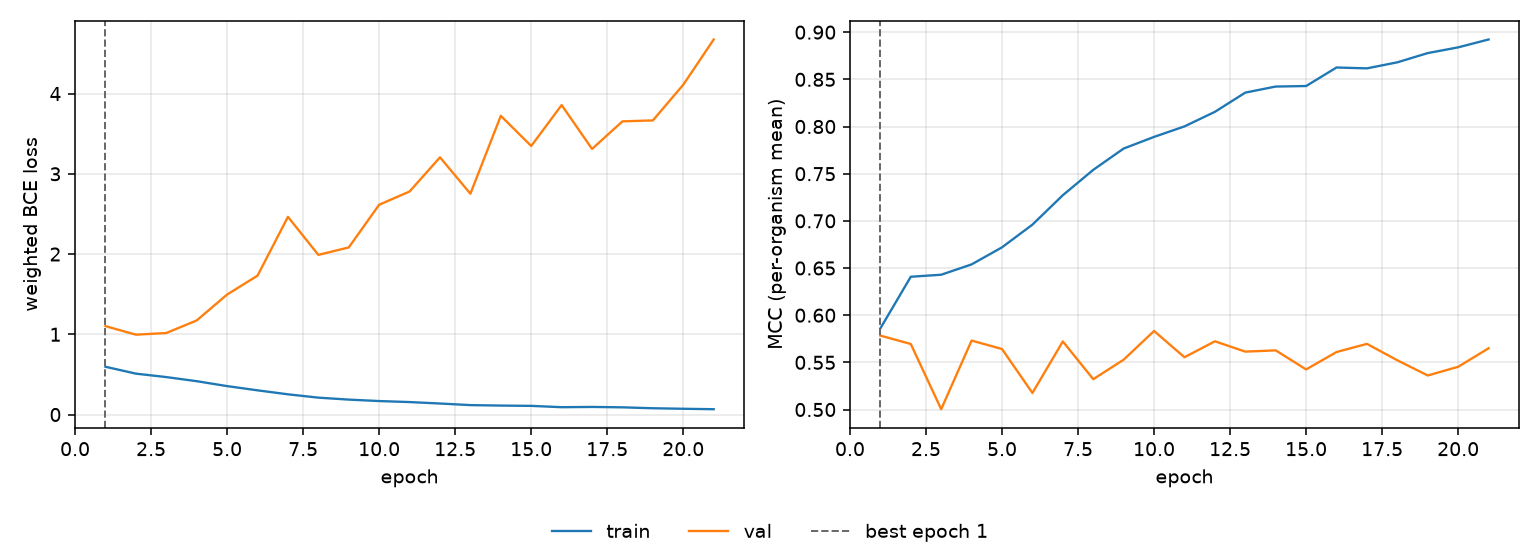

The file beside this chart, header and first rows:
epoch, tr_loss, vl_loss, tr_mcc, vl_mcc, is_best
1, 0.5954, 1.101, 0.586, 0.5784, True
2, 0.5098, 0.9952, 0.6408, 0.5695, False
3, 0.4668, 1.016, 0.6429, 0.5003, False
4, 0.4156, 1.173, 0.6538, 0.5731, False
5, 0.3543, 1.495, 0.6719, 0.5641, False
6, 0.3017, 1.731, 0.696, 0.5176, False
7, 0.2522, 2.464, 0.7272, 0.5722, False
8, 0.2105, 1.99, 0.7541, 0.5322, False
9, 0.1861, 2.082, 0.7767, 0.5528, False
10, 0.1682, 2.615, 0.789, 0.5833, False
11, 0.1555, 2.779, 0.8001, 0.5554, False
12, 0.1374, 3.205, 0.8155, 0.5723, False
13, 0.1176, 2.752, 0.8359, 0.5614, False
14, 0.1118, 3.722, 0.8424, 0.5627, False
15, 0.1081, 3.347, 0.8429, 0.5425, False
16, 0.09154, 3.857, 0.8626, 0.561, False
17, 0.09477, 3.31, 0.8616, 0.5696, False
18, 0.08985, 3.653, 0.868, 0.5522, False
19, 0.07841, 3.665, 0.8778, 0.5361, False
20, 0.07195, 4.11, 0.8839, 0.5453, False
21, 0.0665, 4.674, 0.8922, 0.5649, False
